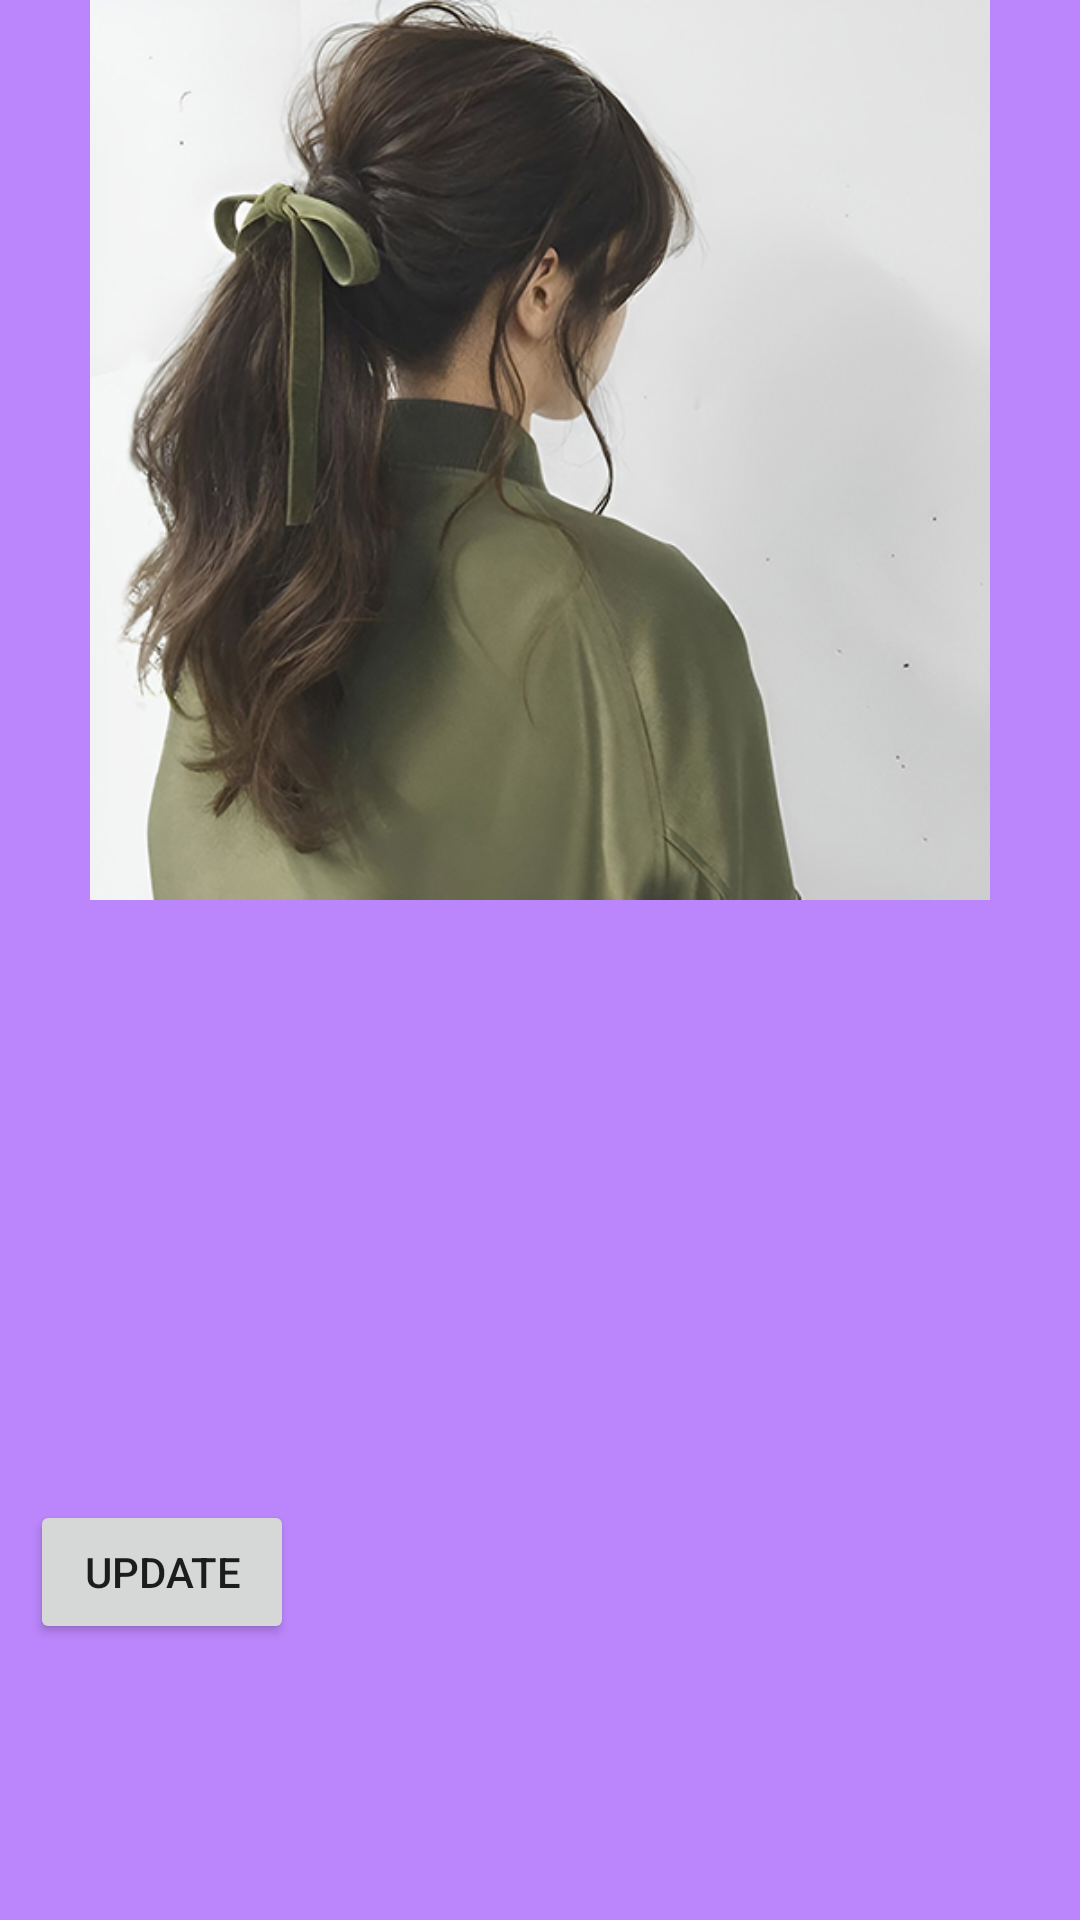

Produce the Android XML layout that renders to this screen, including the resource entries it uses.
<!-- AndroidManifest.xml: application theme Theme.KotlinAssignment -->
<!-- res/layout/fragment_detail.xml -->
<FrameLayout xmlns:android="http://schemas.android.com/apk/res/android"
    xmlns:tools="http://schemas.android.com/tools"
    android:layout_width="match_parent"
    android:layout_height="match_parent"
    android:background="@color/purple_200"
    tools:context="com.example.AndroidAssignment.Assignment7.DetailFragment">


    <ImageView
        android:id="@+id/imgFoodDetail"
        android:layout_width="match_parent"
        android:layout_height="300dp"
        android:src="@drawable/girl1" />

    <TextView
        android:id="@+id/txtNameFoodDetail"
        android:layout_width="match_parent"
        android:layout_height="match_parent"
        android:layout_marginStart="10dp"
        android:layout_marginTop="310dp"
        android:layout_marginEnd="10dp"
        android:layout_marginBottom="370dp"
        android:background="@color/white"
        android:padding="5dp"
        android:text="Tên sản phẩm"
        android:textColor="@color/black"
        android:textSize="15sp"
        android:textStyle="bold" />

    <TextView
        android:id="@+id/txtCostFoodDetail"
        android:layout_width="match_parent"
        android:layout_height="match_parent"
        android:layout_marginStart="10dp"
        android:layout_marginTop="370dp"
        android:layout_marginEnd="10dp"
        android:layout_marginBottom="310dp"
        android:textSize="15sp"
        android:text="Giá sản phẩm"
        android:padding="5dp"
        android:background="@color/white"
        android:textColor="#FF0000"
        android:textStyle="bold" />

    <TextView
        android:id="@+id/txtInforFoodDetail"
        android:layout_width="match_parent"
        android:layout_height="match_parent"
        android:layout_marginStart="10dp"
        android:textSize="15sp"
        android:layout_marginTop="430dp"
        android:layout_marginEnd="10dp"
        android:layout_marginBottom="240dp"
        android:padding="5dp"
        android:background="@color/white"
        android:textColor="@color/black"
        android:text="Thông tin mô tả sản phẩm" />

    <Button
        android:id="@+id/btnUpdateDetail"
        android:layout_width="wrap_content"
        android:layout_height="wrap_content"
        android:layout_marginTop="500dp"
        android:layout_marginStart="10dp"
        android:text="Update" />

</FrameLayout>
<!-- resources referenced by this layout -->
<resources>
  <!-- drawable girl1: jpg bitmap (drawable, 131816 bytes) -->
  <style name="Theme.KotlinAssignment" parent="Theme.MaterialComponents.DayNight.NoActionBar">
          
          <item name="colorPrimary">#EE6700</item>
          <item name="colorPrimaryVariant">@color/purple_700</item>
          <item name="colorOnPrimary">@color/white</item>
          
          <item name="colorSecondary">@color/teal_200</item>
          <item name="colorSecondaryVariant">@color/teal_700</item>
          <item name="colorOnSecondary">@color/black</item>
          
          <item name="android:statusBarColor" tools:targetApi="l">?attr/colorPrimaryVariant</item>
          
      </style>
  <!-- not gathered from this repository: default colours our renderer supplied (Android Studio template values) -->
  <color name="purple_200">#FFBB86FC</color>
  <color name="purple_700">#FF3700B3</color>
  <color name="teal_200">#FF03DAC5</color>
  <color name="teal_700">#FF018786</color>
  <color name="black">#FF000000</color>
  <color name="white">#FFFFFFFF</color>
</resources>
